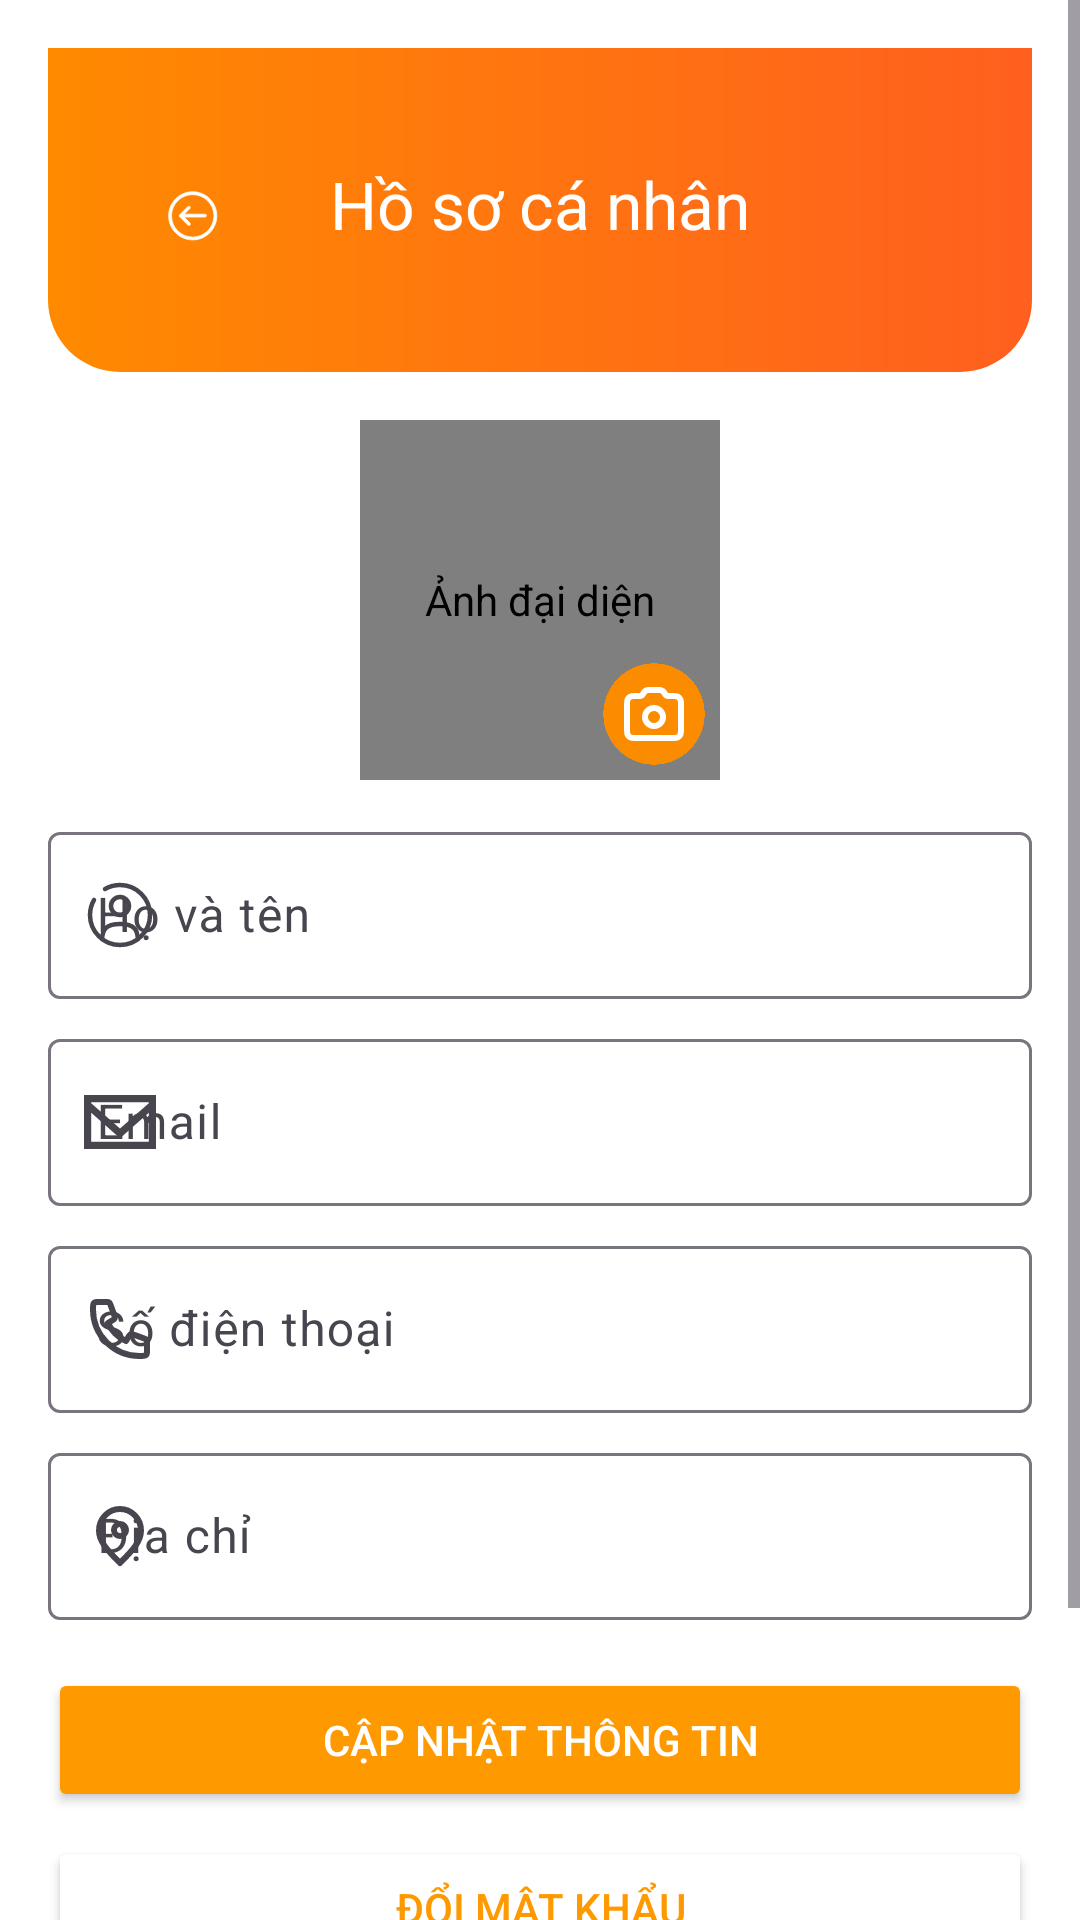

Android layout source for this screen:
<!-- AndroidManifest.xml: application theme Theme.Material3.DayNight.NoActionBar -->
<!-- res/layout/activity_user_profile.xml -->
<?xml version="1.0" encoding="utf-8"?>
<ScrollView xmlns:android="http://schemas.android.com/apk/res/android"
    xmlns:app="http://schemas.android.com/apk/res-auto"
    android:layout_width="match_parent"
    android:layout_height="match_parent"
    android:background="@color/white"
    android:fillViewport="true">

    <LinearLayout
        android:layout_width="match_parent"
        android:layout_height="wrap_content"
        android:gravity="center_horizontal"
        android:orientation="vertical"
        android:padding="16dp">

        <com.google.android.material.appbar.AppBarLayout
            android:layout_width="match_parent"
            android:layout_height="wrap_content"
            android:background="@android:color/transparent"
            android:elevation="0dp"
            android:layout_marginBottom="16dp">

            <com.google.android.material.appbar.MaterialToolbar
                android:id="@+id/toolbar"
                android:layout_width="match_parent"
                android:layout_height="wrap_content"
                android:background="@drawable/bg_toolbar_gradient"
                android:minHeight="?attr/actionBarSize"
                android:paddingStart="20dp"
                android:paddingTop="24dp"
                android:paddingEnd="20dp"
                android:paddingBottom="28dp"
                app:navigationIcon="@drawable/ic_arrow_back"
                app:title="Hồ sơ cá nhân"
                app:titleCentered="true"
                app:titleTextColor="@android:color/white" />

        </com.google.android.material.appbar.AppBarLayout>

        <FrameLayout
            android:layout_width="120dp"
            android:layout_height="120dp"
            android:layout_marginBottom="12dp">

            <de.hdodenhof.circleimageview.CircleImageView
                android:id="@+id/imgAvatar"
                android:layout_width="match_parent"
                android:layout_height="match_parent"
                android:contentDescription="Ảnh đại diện" />

            <ImageButton
                android:id="@+id/btnChangeAvatar"
                android:layout_width="36dp"
                android:layout_height="36dp"
                android:background="@drawable/bg_circle_orange"
                android:src="@drawable/ic_camera"
                app:tint="@android:color/white"
                android:layout_gravity="bottom|end"
                android:layout_margin="4dp"
                android:contentDescription="Đổi ảnh đại diện" />
        </FrameLayout>

        <com.google.android.material.textfield.TextInputLayout
            android:layout_width="match_parent"
            android:layout_height="wrap_content"
            android:hint="Họ và tên"
            app:startIconDrawable="@drawable/ic_user">

            <com.google.android.material.textfield.TextInputEditText
                android:id="@+id/edtFullName"
                android:layout_width="match_parent"
                android:layout_height="wrap_content"
                android:inputType="textPersonName" />
        </com.google.android.material.textfield.TextInputLayout>

        <com.google.android.material.textfield.TextInputLayout
            android:layout_width="match_parent"
            android:layout_height="wrap_content"
            android:hint="Email"
            app:startIconDrawable="@drawable/ic_email"
            android:layout_marginTop="8dp">

            <com.google.android.material.textfield.TextInputEditText
                android:id="@+id/edtEmail"
                android:layout_width="match_parent"
                android:layout_height="wrap_content"
                android:enabled="false"
                android:textColor="@color/profile_email_disabled"
                android:textColorHint="@color/profile_email_disabled"
                android:inputType="textEmailAddress" />
        </com.google.android.material.textfield.TextInputLayout>

        <com.google.android.material.textfield.TextInputLayout
            android:layout_width="match_parent"
            android:layout_height="wrap_content"
            android:hint="Số điện thoại"
            app:startIconDrawable="@drawable/ic_phone"
            android:layout_marginTop="8dp">

            <com.google.android.material.textfield.TextInputEditText
                android:id="@+id/edtPhone"
                android:layout_width="match_parent"
                android:layout_height="wrap_content"
                android:inputType="phone" />
        </com.google.android.material.textfield.TextInputLayout>

        <com.google.android.material.textfield.TextInputLayout
            android:layout_width="match_parent"
            android:layout_height="wrap_content"
            android:hint="Địa chỉ"
            app:startIconDrawable="@drawable/ic_location"
            android:layout_marginTop="8dp">

            <com.google.android.material.textfield.TextInputEditText
                android:id="@+id/edtAddress"
                android:layout_width="match_parent"
                android:layout_height="wrap_content"
                android:inputType="textPostalAddress" />
        </com.google.android.material.textfield.TextInputLayout>

        <Button
            android:id="@+id/btnUpdateInfo"
            android:layout_width="match_parent"
            android:layout_height="wrap_content"
            android:text="Cập nhật thông tin"
            android:textColor="@android:color/white"
            android:backgroundTint="#FF9900"
            android:layout_marginTop="16dp" />

        <Button
            android:id="@+id/btnChangePassword"
            android:layout_width="match_parent"
            android:layout_height="wrap_content"
            android:text="Đổi mật khẩu"
            android:textColor="#FF9900"
            android:backgroundTint="@android:color/white"
            android:layout_marginTop="8dp"
            android:strokeColor="#FF9900"
            android:strokeWidth="1" />

        <Button
            android:id="@+id/btnLogout"
            android:layout_width="match_parent"
            android:layout_height="wrap_content"
            android:text="Đăng xuất"
            android:textColor="@android:color/white"
            android:backgroundTint="#E53935"
            android:layout_marginTop="16dp"
            android:layout_marginBottom="24dp" />

    </LinearLayout>
</ScrollView>
<!-- resources referenced by this layout -->
<resources>
  <color name="profile_email_disabled">#99000000</color>
  <color name="white">#FFFFFFFF</color>
  <!-- drawable bg_toolbar_gradient (drawable) -->
  <?xml version="1.0" encoding="utf-8"?>
  <shape xmlns:android="http://schemas.android.com/apk/res/android"
      android:shape="rectangle">
  
      <gradient
          android:angle="0"
          android:endColor="@color/orange"
          android:startColor="@color/primary_orange" />
  
      <corners
          android:bottomLeftRadius="24dp"
          android:bottomRightRadius="24dp"
          android:topLeftRadius="0dp"
          android:topRightRadius="0dp" />
  
      <padding
          android:bottom="0dp"
          android:left="0dp"
          android:right="0dp"
          android:top="0dp" />
  </shape>
  <!-- drawable ic_email (drawable) -->
  <vector xmlns:android="http://schemas.android.com/apk/res/android" android:height="24dp" android:viewportHeight="20" android:viewportWidth="20" android:width="24dp">
        
      <path android:fillColor="#000000" android:fillType="evenOdd" android:pathData="M18,4.791L10,11.818L2,4.781L2,4.5L18,4.5L18,4.791ZM2,15.5L2,7.445L10,14.48L18,7.453L18,15.5L2,15.5ZM0,17.5L20,17.5L20,2.5L0,2.5L0,17.5Z" android:strokeColor="#00000000" android:strokeWidth="1"/>
      
  </vector>
  <!-- drawable ic_location (drawable) -->
  <vector xmlns:android="http://schemas.android.com/apk/res/android" android:height="24dp" android:viewportHeight="24" android:viewportWidth="24" android:width="24dp">
        
      <path android:fillColor="#00000000" android:pathData="M12,21C15.5,17.4 19,14.176 19,10.2C19,6.224 15.866,3 12,3C8.134,3 5,6.224 5,10.2C5,14.176 8.5,17.4 12,21Z" android:strokeColor="#000000" android:strokeLineCap="round" android:strokeLineJoin="round" android:strokeWidth="2"/>
        
      <path android:fillColor="#00000000" android:pathData="M12,12C13.105,12 14,11.105 14,10C14,8.895 13.105,8 12,8C10.895,8 10,8.895 10,10C10,11.105 10.895,12 12,12Z" android:strokeColor="#000000" android:strokeLineCap="round" android:strokeLineJoin="round" android:strokeWidth="2"/>
      
  </vector>
  <!-- drawable ic_user (drawable) -->
  <vector xmlns:android="http://schemas.android.com/apk/res/android" android:height="24dp" android:viewportHeight="24" android:viewportWidth="24" android:width="24dp">
        
      <path android:fillColor="#00000000" android:pathData="M12,9m-3,0a3,3 0,1 1,6 0a3,3 0,1 1,-6 0" android:strokeColor="#1C274C" android:strokeWidth="1.5"/>
        
      <path android:fillColor="#00000000" android:pathData="M17.969,20C17.81,17.108 16.925,15 12,15C7.075,15 6.19,17.108 6.031,20" android:strokeColor="#1C274C" android:strokeLineCap="round" android:strokeWidth="1.5"/>
        
      <path android:fillColor="#00000000" android:pathData="M7,3.338C8.471,2.487 10.179,2 12,2C17.523,2 22,6.477 22,12C22,17.523 17.523,22 12,22C6.477,22 2,17.523 2,12C2,10.179 2.487,8.471 3.338,7" android:strokeColor="#1C274C" android:strokeLineCap="round" android:strokeWidth="1.5"/>
      
  </vector>
  <color name="orange">#FF5F1F</color>
  <color name="primary_orange">#FF8A00</color>
</resources>
